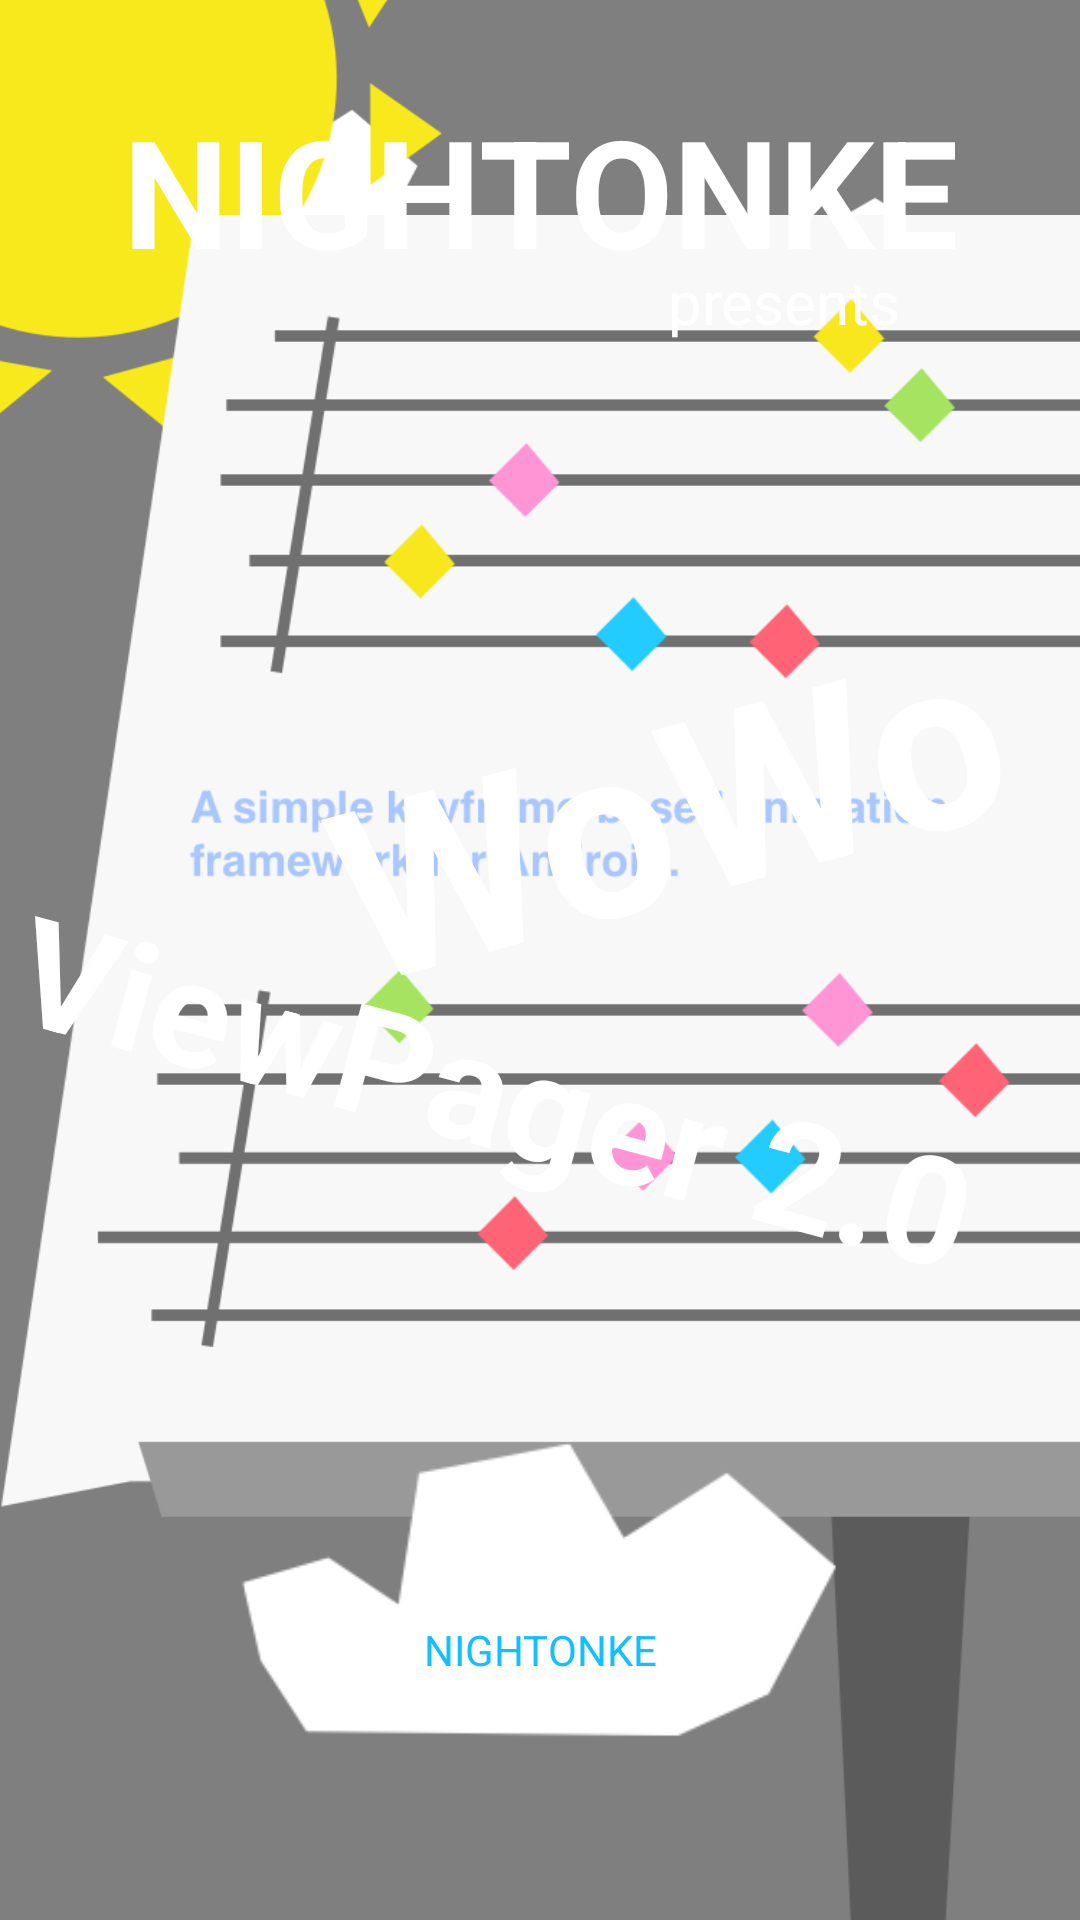

Produce the Android XML layout that renders to this screen, including the resource entries it uses.
<!-- AndroidManifest.xml: application theme AppTheme -->
<!-- res/layout/activity_guide_page1.xml -->
<?xml version="1.0" encoding="utf-8"?>
<RelativeLayout xmlns:android="http://schemas.android.com/apk/res/android"
    xmlns:tools="http://schemas.android.com/tools"
    xmlns:app="http://schemas.android.com/apk/res-auto"
    android:id="@+id/base"
    android:layout_width="match_parent"
    android:layout_height="match_parent"
    android:layout_gravity="center"
    tools:context="com.nightonke.wowoviewpagerexample.GuidePageActivity1">

    <com.nightonke.wowoviewpager.WoWoViewPager
        android:id="@+id/wowo_viewpager"
        android:layout_width="match_parent"
        android:layout_height="match_parent"
        />

    <View
        android:id="@+id/circle"
        android:layout_width="250dp"
        android:layout_height="250dp"
        android:layout_centerInParent="true"
        android:background="@drawable/background_gray_blue_circle"
        />

    <RelativeLayout
        android:id="@+id/sub_base"
        android:layout_width="match_parent"
        android:layout_height="match_parent"
        android:layout_centerInParent="true"
        >

        <ImageView
            android:id="@+id/blue_stick"
            android:layout_width="wrap_content"
            android:layout_height="wrap_content"
            android:src="@drawable/blue_stick"
            android:scaleX="0.8"
            android:scaleY="0.8"
            android:layout_centerHorizontal="true"
            android:layout_alignParentBottom="true"
            android:layout_marginTop="30dp"
            tools:ignore="ContentDescription" />

        <ImageView
            android:id="@+id/orange_stick"
            android:layout_width="wrap_content"
            android:layout_height="wrap_content"
            android:src="@drawable/orange_stick"
            android:scaleX="0.6"
            android:scaleY="0.6"
            android:layout_centerHorizontal="true"
            android:layout_alignParentBottom="true"
            android:layout_marginTop="30dp"
            tools:ignore="ContentDescription" />

        <com.nightonke.wowoviewpager.WoWoPathView
            android:id="@+id/path_view"
            android:layout_width="match_parent"
            android:layout_height="match_parent"
            app:wowo_pathColor="@android:color/white"
            app:wowo_pathWidth="2dp"
            app:wowo_dynamicPath="true"
            app:wowo_headImageSrc="@drawable/airplane"
            app:wowo_headImageWidth="90dp"
            />

        <ImageView
            android:id="@+id/little_cloud"
            android:layout_width="120dp"
            android:layout_height="60dp"
            android:src="@drawable/little_cloud"
            android:layout_alignParentLeft="true"
            android:layout_alignParentStart="true"
            android:layout_alignParentTop="true"
            android:layout_marginLeft="20dp"
            android:layout_marginStart="20dp"
            android:layout_marginTop="30dp"
            tools:ignore="ContentDescription" />

        <ImageView
            android:id="@+id/big_cloud"
            android:layout_width="250dp"
            android:layout_height="125dp"
            android:src="@drawable/big_cloud"
            android:layout_alignParentRight="true"
            android:layout_alignParentEnd="true"
            android:layout_alignParentTop="true"
            android:layout_marginRight="20dp"
            android:layout_marginEnd="20dp"
            android:layout_marginTop="60dp"
            tools:ignore="ContentDescription" />

        <ImageView
            android:id="@+id/sun"
            android:layout_width="250dp"
            android:layout_height="250dp"
            android:src="@drawable/sun"
            android:layout_alignParentTop="true"
            android:layout_alignParentLeft="true"
            android:layout_alignParentStart="true"
            android:layout_marginLeft="-100dp"
            android:layout_marginStart="-100dp"
            android:layout_marginTop="-100dp"
            tools:ignore="ContentDescription" />

        <TextView
            android:id="@+id/slogan"
            android:layout_width="match_parent"
            android:layout_height="wrap_content"
            android:layout_centerInParent="true"
            android:gravity="center"
            android:text="@string/optimized"
            android:textColor="@color/white"
            android:textSize="16sp"
            android:paddingBottom="80dp"
            />

        <ImageView
            android:id="@+id/music_stand"
            android:layout_width="match_parent"
            android:layout_height="match_parent"
            android:src="@drawable/music_stand"
            android:layout_alignParentRight="true"
            android:layout_alignParentEnd="true"
            android:layout_alignParentBottom="true"
            android:scaleType="fitEnd"
            tools:ignore="ContentDescription" />

        <ImageView
            android:id="@+id/music_notes"
            android:layout_width="match_parent"
            android:layout_height="match_parent"
            android:src="@drawable/music_notes"
            android:layout_alignParentRight="true"
            android:layout_alignParentEnd="true"
            android:layout_alignParentBottom="true"
            android:scaleType="fitEnd"
            tools:ignore="ContentDescription" />

        <TextView
            android:id="@+id/nightonke"
            android:layout_width="300dp"
            android:layout_height="wrap_content"
            android:layout_marginTop="30dp"
            android:layout_centerHorizontal="true"
            android:gravity="center"
            android:text="@string/nightonke"
            android:textColor="@color/white"
            android:textSize="50sp"
            android:textStyle="bold"
            />

        <TextView
            android:id="@+id/presents"
            android:layout_width="300dp"
            android:layout_height="wrap_content"
            android:layout_below="@+id/nightonke"
            android:text="@string/presents"
            android:textSize="20sp"
            android:textColor="@color/white"
            android:gravity="center_vertical|end"
            android:layout_centerHorizontal="true"
            android:paddingLeft="30dp"
            android:paddingRight="30dp"
            android:layout_marginTop="-10dp"
            />

        <TextView
            android:id="@+id/wowo"
            android:layout_width="wrap_content"
            android:layout_height="wrap_content"
            android:paddingLeft="70dp"
            android:layout_centerInParent="true"
            android:gravity="center"
            android:text="@string/wowo"
            android:textColor="@color/white"
            android:textSize="80sp"
            android:textStyle="bold"
            android:transformPivotX="-20px"
            android:rotation="-15"
            tools:ignore="RtlHardcoded,RtlSymmetry" />

        <TextView
            android:id="@+id/viewpager"
            android:layout_width="wrap_content"
            android:layout_height="wrap_content"
            android:layout_centerInParent="true"
            android:gravity="center"
            android:text="@string/viewpager"
            android:textColor="@color/white"
            android:textSize="50sp"
            android:textStyle="bold"
            android:transformPivotX="-20px"
            android:rotation="15"
            android:maxLines="1"
            />

        <FrameLayout
            android:id="@+id/nightonke_cloud"
            android:layout_width="200dp"
            android:layout_height="200dp"
            android:layout_centerHorizontal="true"
            android:layout_alignParentBottom="true"
            android:layout_marginBottom="10dp"
            >

            <ImageView
                android:layout_width="match_parent"
                android:layout_height="match_parent"
                android:src="@drawable/little_cloud"
                android:layout_gravity="center"
                tools:ignore="ContentDescription" />

            <TextView
                android:layout_width="match_parent"
                android:layout_height="match_parent"
                android:text="@string/nightonke"
                android:textColor="@color/light_blue"
                android:layout_gravity="center"
                android:paddingTop="40dp"
                android:gravity="center"
                />

        </FrameLayout>

    </RelativeLayout>

</RelativeLayout>
<!-- resources referenced by this layout -->
<resources>
  <color name="light_blue">#13BFFF</color>
  <!-- drawable airplane: png bitmap (drawable, 1554 bytes) -->
  <!-- drawable big_cloud: png bitmap (drawable, 3060 bytes) -->
  <!-- drawable blue_stick: png bitmap (drawable, 5408 bytes) -->
  <!-- drawable little_cloud: png bitmap (drawable, 1575 bytes) -->
  <!-- drawable music_notes: png bitmap (drawable, 5079 bytes) -->
  <!-- drawable music_stand: png bitmap (drawable, 13755 bytes) -->
  <!-- drawable orange_stick: png bitmap (drawable, 3960 bytes) -->
  <!-- drawable sun: png bitmap (drawable, 8344 bytes) -->
  <string name="nightonke">NIGHTONKE</string>
  <string name="optimized">Optimized for scrolling app intros.</string>
  <string name="presents">presents</string>
  <string name="viewpager">ViewPager 2.0</string>
  <string name="wowo">WoWo</string>
  <style name="AppTheme" parent="Theme.AppCompat.Light.DarkActionBar">
          
          <item name="colorPrimary">@color/colorPrimary</item>
          <item name="colorPrimaryDark">@color/colorPrimaryDark</item>
          <item name="colorAccent">@color/colorAccent</item>
          <item name="android:textAllCaps">false</item>
          <item name="android:configChanges">orientation</item>
          <item name="android:screenOrientation">portrait</item>
      </style>
  <color name="colorPrimary">#3F51B5</color>
  <color name="colorPrimaryDark">#303F9F</color>
  <color name="colorAccent">#FF4081</color>
  <!-- not gathered from this repository: default colours our renderer supplied (Android Studio template values) -->
  <color name="white">#FFFFFFFF</color>
</resources>
